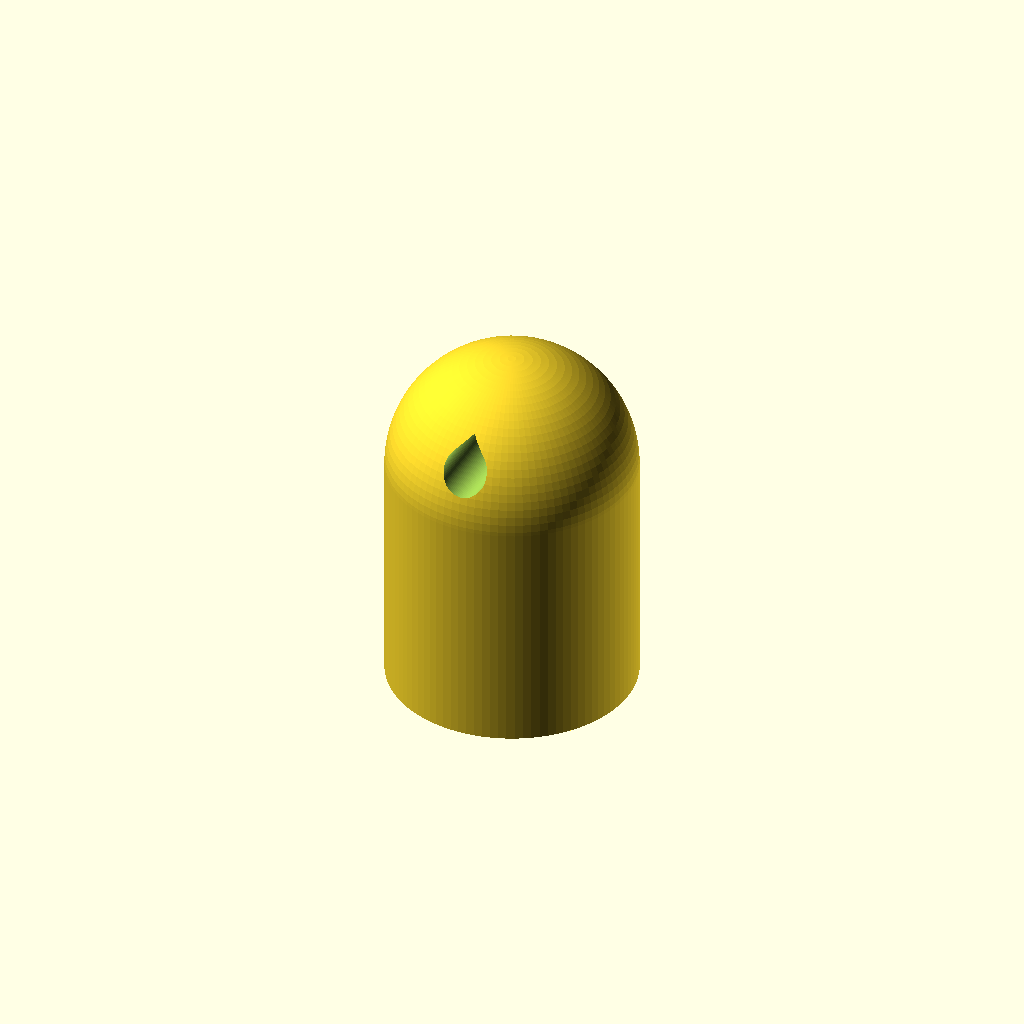
Cell 1: the model at its default parameters.
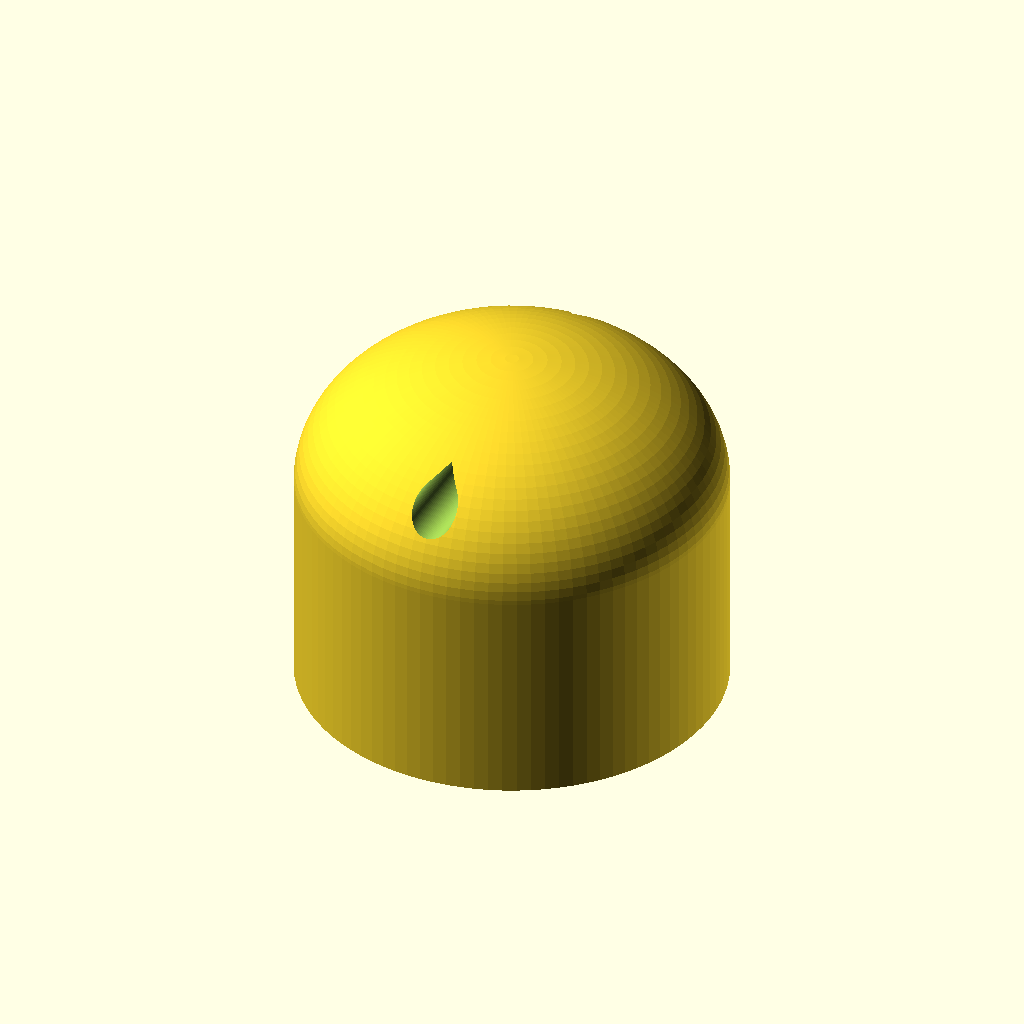
Cell 2: the same model with tube_d = 32.
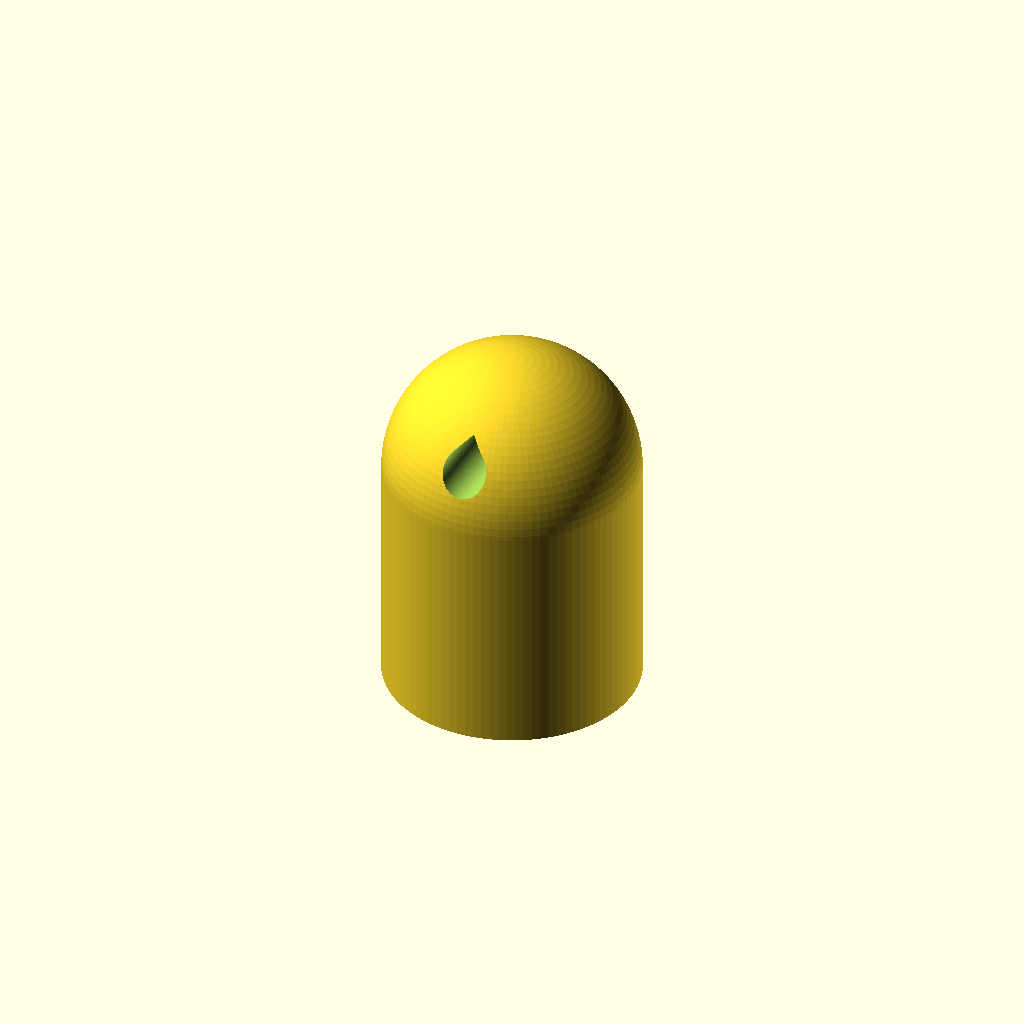
Cell 3 — clearance set to 1.1, the other parameters unchanged.
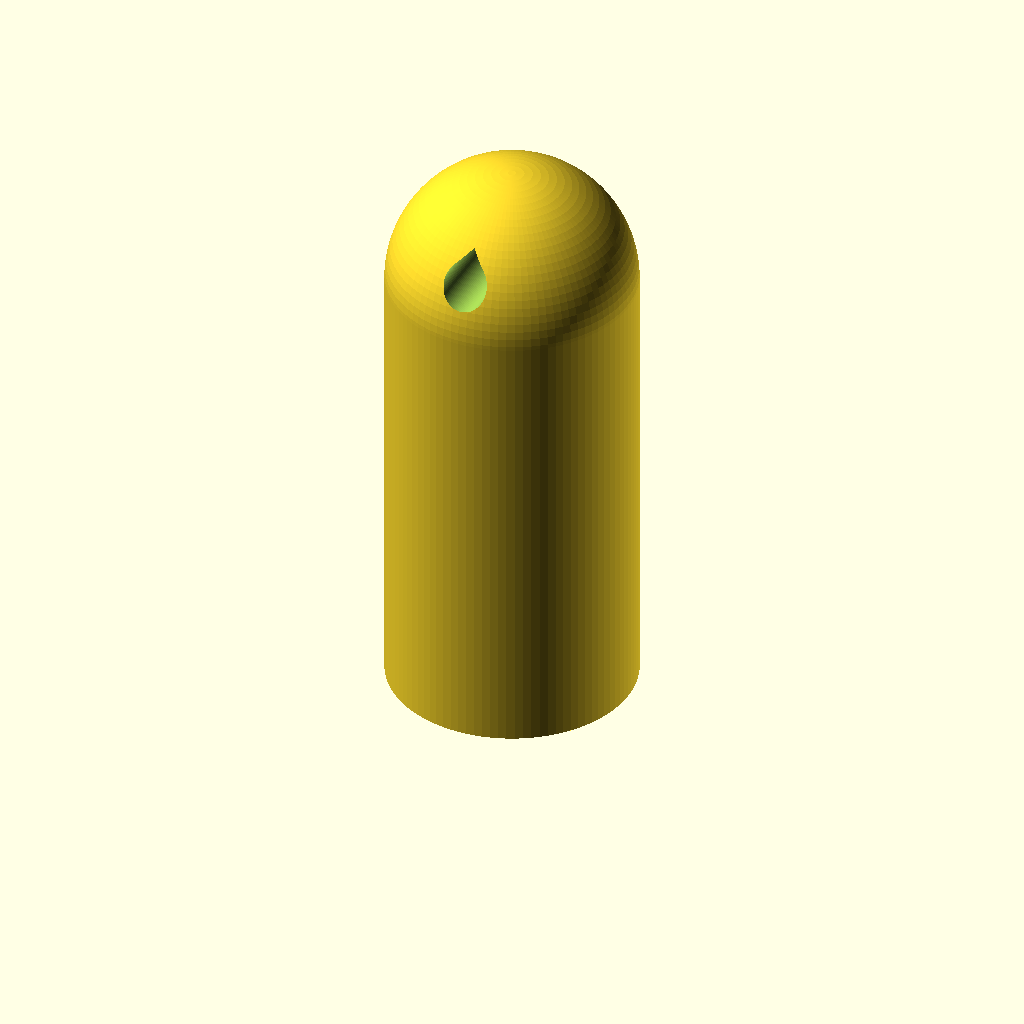
Cell 4 — socket_len set to 40, the other parameters unchanged.
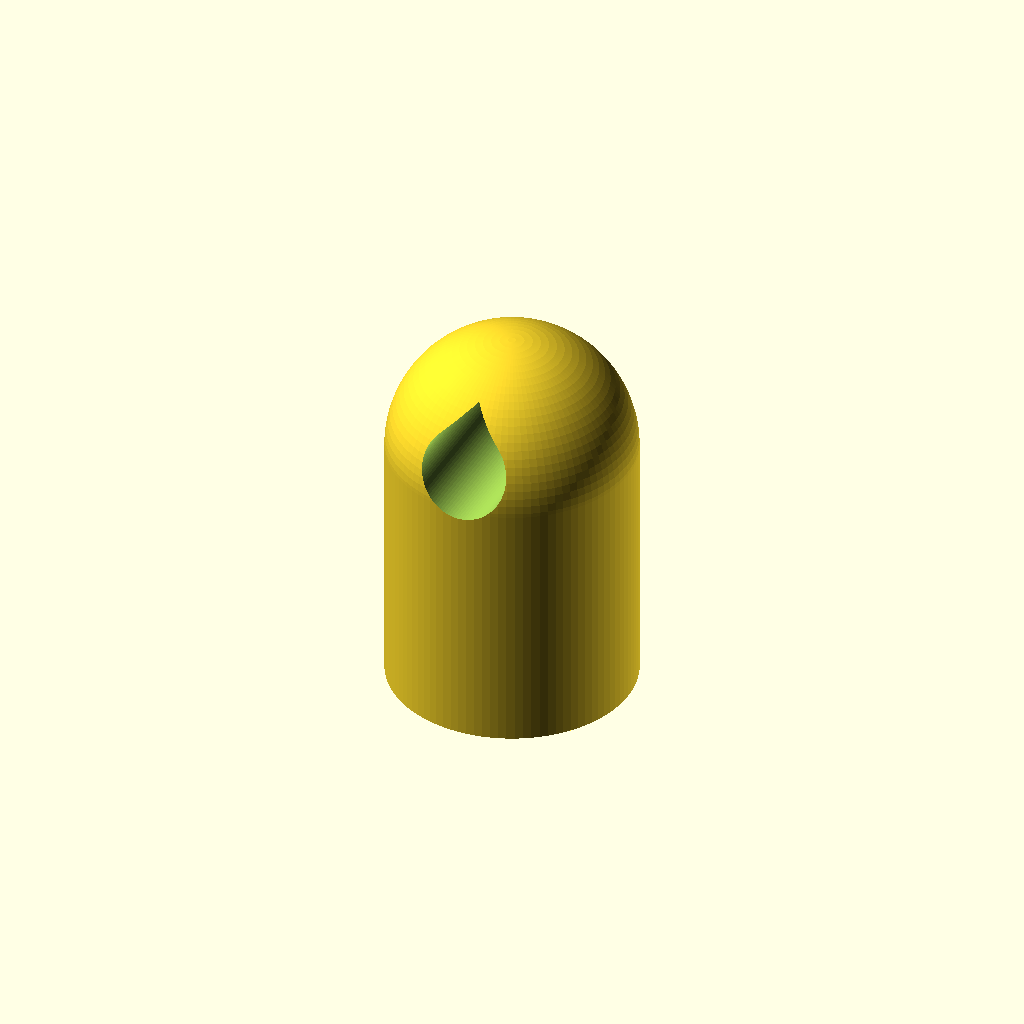
Cell 5: wire_d = 8 (everything else at default).
One fixed orthographic camera (rotation 55°, 0°, 25°; colour scheme Cornfield) for every cell.
Source of the model, spare-parts/rail_end_cap.scad:
// Rail end cap with wire hinge hole
// Replaces the plastic end cap on the end of a 16 mm rail tube where the
// 4 mm wire of a wing frame hooks in and pivots.
//
// The cap is a sleeve over the tube end with a crosswise hole for the wire
// beyond the tube end. The cap can be turned on the tube, so the hole can
// point whichever way the wire needs.
//
// Prints standing up, open end on the bed, no supports needed:
// the socket roof slopes in at 45 degrees and the wire hole is teardrop-shaped.
// z = 0 is the open end.
// Open in OpenSCAD and use Window > Customizer to adjust the parameters.

/* [Tube] */
// Measured outer diameter of the tube (mm)
tube_d = 16.0;
// Extra diameter for the tube; loose enough that the cap turns freely on it
clearance = 0.55;
// How far the tube goes into the cap (mm)
socket_len = 20;

/* [Wire] */
// Wire diameter (mm)
wire_d = 4.0;
// Extra diameter for the wire hole; small for a tight fit, open it up with a 4 mm drill if needed
wire_clearance = 0.1;
// Distance from the socket bottom to the centre of the wire hole (mm). Set a bit less than the measured tube end to wire distance (9 mm), so the tube stops short of the socket bottom and the hole can line up with the wire
wire_offset = 7;

/* [Cap] */
// Wall thickness around the tube (mm)
wall = 3;
// Material beyond the wire hole, at the rounded end (mm)
end_wall = 4;
// Chamfer at the open end, eases sliding it on the tube
entry_chamfer = 0.8;
// Minimum plastic between the sloped socket roof and the wire hole (mm)
roof_min = 1.2;

/* [Hidden] */
$fn = 96;
eps = 0.01;

bore_d = tube_d + clearance;
hole_d = wire_d + wire_clearance;
od = bore_d + 2 * wall;
R = od / 2;
wire_z = socket_len + wire_offset;
// Total length: wire hole plus material past it
total = wire_z + hole_d / 2 + end_wall;
// The rounded end starts here; never lower than the socket roof
dome_z = max(total - R, socket_len);
// The socket roof slopes in at 45 degrees as far as the wire hole allows,
// leaving only a short flat bridge in the middle
roof_h = max(0, min(bore_d / 2, wire_offset - hole_d / 2 - roof_min));

assert(wire_offset >= hole_d / 2 + 1, "wire_offset too small: the wire hole would cut into the socket");
assert(total > dome_z, "Cap is too short for the rounded end");

// Teardrop: a circle with a 45-degree point on top (+y in 2D), so a sideways
// hole prints without supports. The wire still pivots on the round part.
module teardrop2d(d) {
    r = d / 2;
    hull() {
        circle(d = d);
        translate([0, r * sqrt(2)]) square(0.01, center = true);
    }
}

module body() {
    hull() {
        cylinder(r = R, h = dome_z);
        // Rounded end: an ellipsoid that reaches exactly to `total`
        translate([0, 0, dome_z])
            scale([1, 1, (total - dome_z) / R]) sphere(r = R);
    }
}

difference() {
    body();
    // Tube socket
    translate([0, 0, -eps]) cylinder(d = bore_d, h = socket_len + eps);
    // Sloped socket roof
    translate([0, 0, socket_len - eps])
        cylinder(d1 = bore_d, d2 = bore_d - 2 * roof_h, h = roof_h + eps);
    // Entry chamfer
    translate([0, 0, -eps])
        cylinder(d1 = bore_d + 2 * entry_chamfer, d2 = bore_d, h = entry_chamfer + eps);
    // Crosswise wire hole, along y, point up
    translate([0, R + 1, wire_z]) rotate([90, 0, 0])
        linear_extrude(od + 2) teardrop2d(hole_d);
}
Customizer parameters (derived from the source; name, type, default, range or options):
tube_d: number, default 16
clearance: number, default 0.55
socket_len: number, default 20
wire_d: number, default 4
wire_clearance: number, default 0.1
wire_offset: number, default 7
wall: number, default 3
end_wall: number, default 4
entry_chamfer: number, default 0.8
roof_min: number, default 1.2
